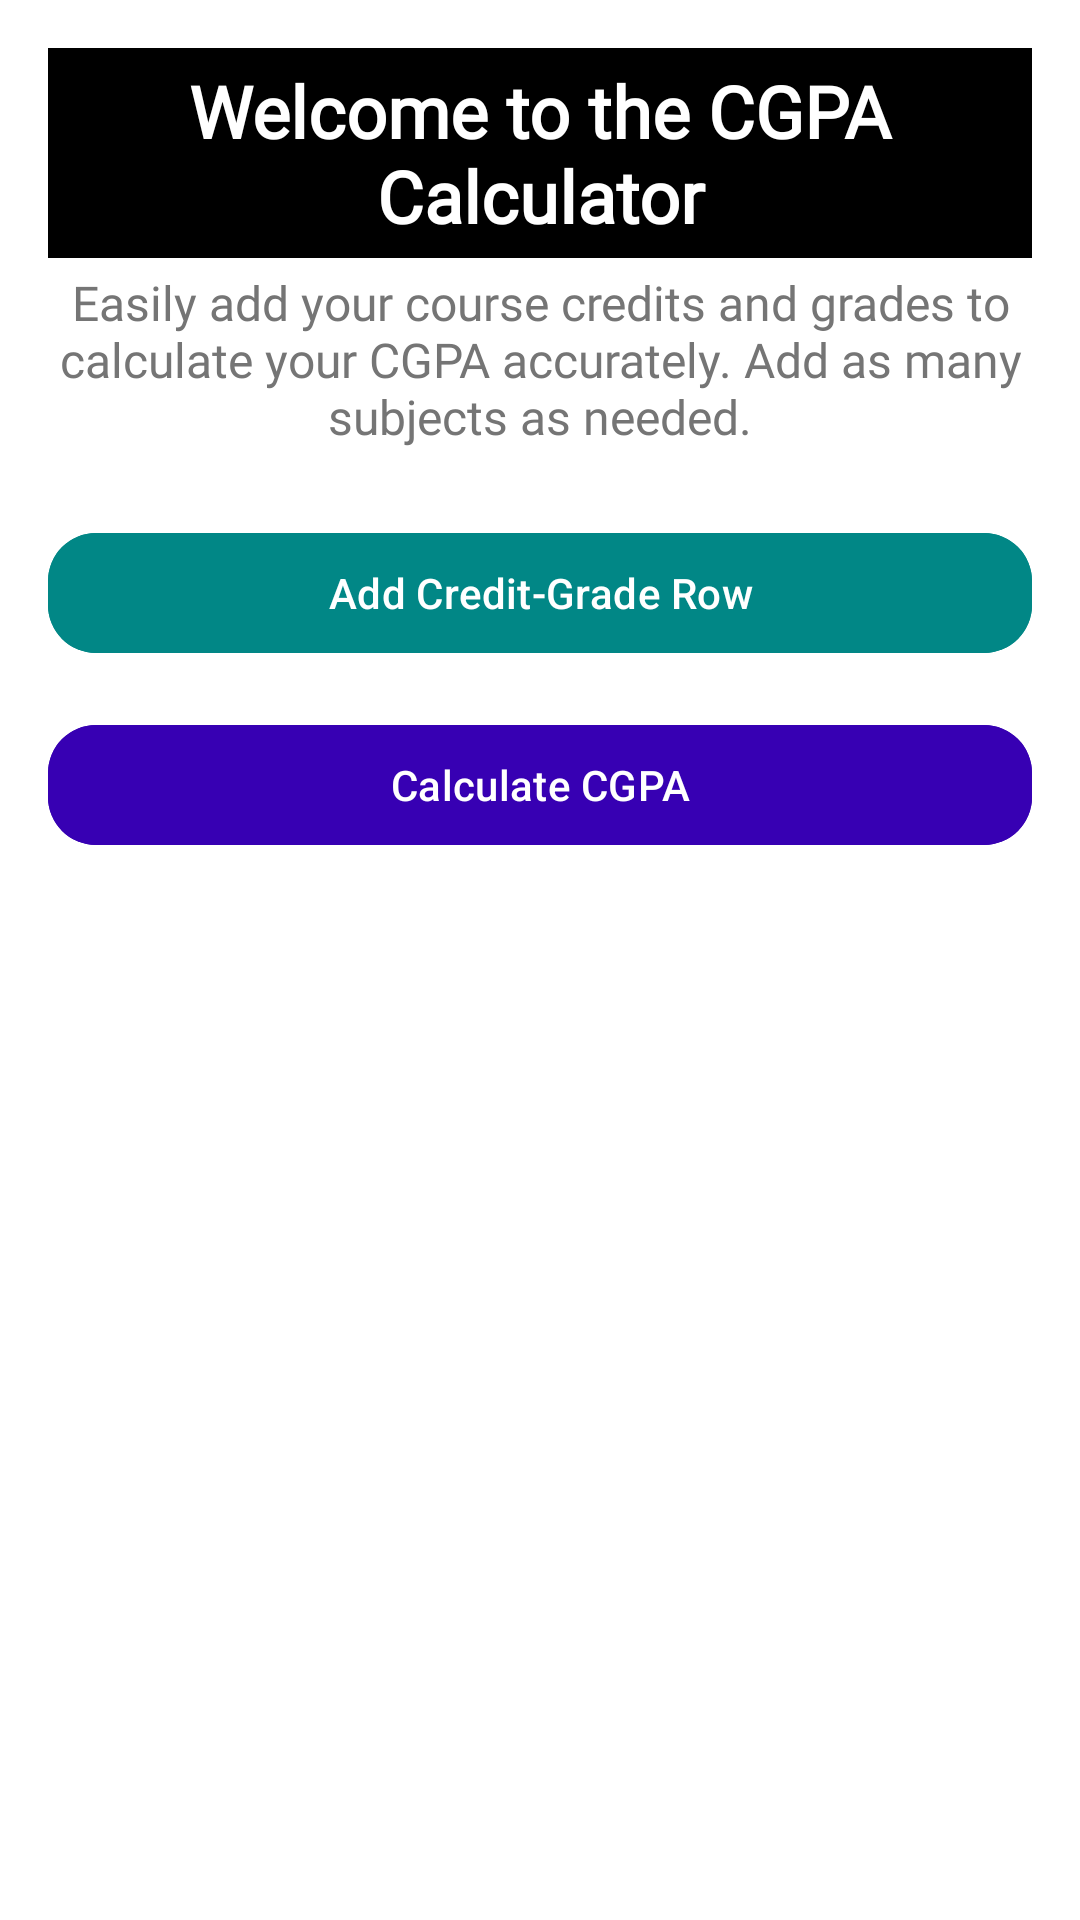

Layout XML and referenced resources for this Android screen:
<!-- AndroidManifest.xml: application theme Theme.UniAssist -->
<!-- res/layout/activity_cgpaactivity.xml -->
<?xml version="1.0" encoding="utf-8"?>
<androidx.coordinatorlayout.widget.CoordinatorLayout
    xmlns:android="http://schemas.android.com/apk/res/android"
    xmlns:app="http://schemas.android.com/apk/res-auto"
    android:layout_width="match_parent"
    android:layout_height="match_parent"
    android:background="@color/white">

    <ScrollView
        android:layout_width="match_parent"
        android:layout_height="match_parent"
        android:padding="16dp">

        <LinearLayout
            android:id="@+id/mainLayout"
            android:layout_width="match_parent"
            android:layout_height="wrap_content"
            android:orientation="vertical">

            
            <TextView
                android:id="@+id/headline"
                android:layout_width="match_parent"
                android:layout_height="70dp"
                android:layout_marginBottom="4dp"
                android:background="#000000"
                android:fontFamily="@font/alegreya_sans_sc_extrabold"
                android:gravity="center"
                android:text="Welcome to the CGPA Calculator"
                android:textColor="@color/white"
                android:textSize="24sp"
                android:textStyle="bold" />

            
            <TextView
                android:id="@+id/description"
                android:layout_width="match_parent"
                android:layout_height="wrap_content"
                android:layout_marginBottom="16dp"
                android:fontFamily="@font/alata"
                android:gravity="center"
                android:text="Easily add your course credits and grades to calculate your CGPA accurately. Add as many subjects as needed."
                android:textColor="#757575"
                android:textSize="16sp" />


            
            <LinearLayout
                android:id="@+id/inputContainer"
                android:layout_width="match_parent"
                android:layout_height="wrap_content"
                android:layout_marginBottom="8dp"
                android:orientation="vertical" />

            
            <com.google.android.material.button.MaterialButton
                android:id="@+id/addRowButton"
                android:layout_width="match_parent"
                android:layout_height="wrap_content"
                android:backgroundTint="@color/teal_700"
                android:icon="@drawable/resize_ic_add"
                android:iconTint="@android:color/white"
                android:text="Add Credit-Grade Row"
                android:textColor="@android:color/white"
                app:cornerRadius="16dp" />

            
            <com.google.android.material.button.MaterialButton
                android:id="@+id/calculateButton"
                android:layout_width="match_parent"
                android:layout_height="wrap_content"
                android:layout_marginTop="16dp"
                android:backgroundTint="@color/purple_700"
                android:text="Calculate CGPA"
                android:textColor="@android:color/white"
                app:cornerRadius="16dp" />

            
            <TextView
                android:id="@+id/cgpaResult"
                android:layout_width="match_parent"
                android:layout_height="wrap_content"
                android:layout_marginTop="20dp"
                android:gravity="center"
                android:textColor="@color/black"
                android:textSize="20sp"
                android:textStyle="bold" />

            <TextView
                android:id="@+id/remarksResult"
                android:layout_width="match_parent"
                android:layout_height="wrap_content"
                android:layout_marginTop="4dp"
                android:gravity="center"
                android:textColor="@color/black"
                android:textSize="16sp" />

        </LinearLayout>
    </ScrollView>
</androidx.coordinatorlayout.widget.CoordinatorLayout>
<!-- resources referenced by this layout -->
<resources>
  <!-- drawable resize_ic_add (drawable) -->
  <?xml version="1.0" encoding="utf-8"?>
  <layer-list xmlns:android="http://schemas.android.com/apk/res/android"><item
      android:drawable="@drawable/ic_add"
      android:width="24dp"
      android:height="24dp" />
  </layer-list>
  <style name="Theme.UniAssist" parent="Theme.MaterialComponents.DayNight.DarkActionBar">
          
          <item name="colorPrimary">@color/purple_500</item>
          <item name="colorPrimaryVariant">@color/purple_700</item>
          <item name="colorOnPrimary">@color/white</item>
          
          <item name="colorSecondary">@color/teal_200</item>
          <item name="colorSecondaryVariant">@color/teal_700</item>
          <item name="colorOnSecondary">@color/black</item>
          
          <item name="android:statusBarColor">?attr/colorPrimaryVariant</item>
          
      </style>
  <!-- not gathered from this repository: default colours our renderer supplied (Android Studio template values) -->
  <color name="purple_500">#FF6200EE</color>
  <color name="purple_700">#FF3700B3</color>
  <color name="teal_200">#FF03DAC5</color>
  <color name="teal_700">#FF018786</color>
  <color name="black">#FF000000</color>
  <color name="white">#FFFFFFFF</color>
</resources>
